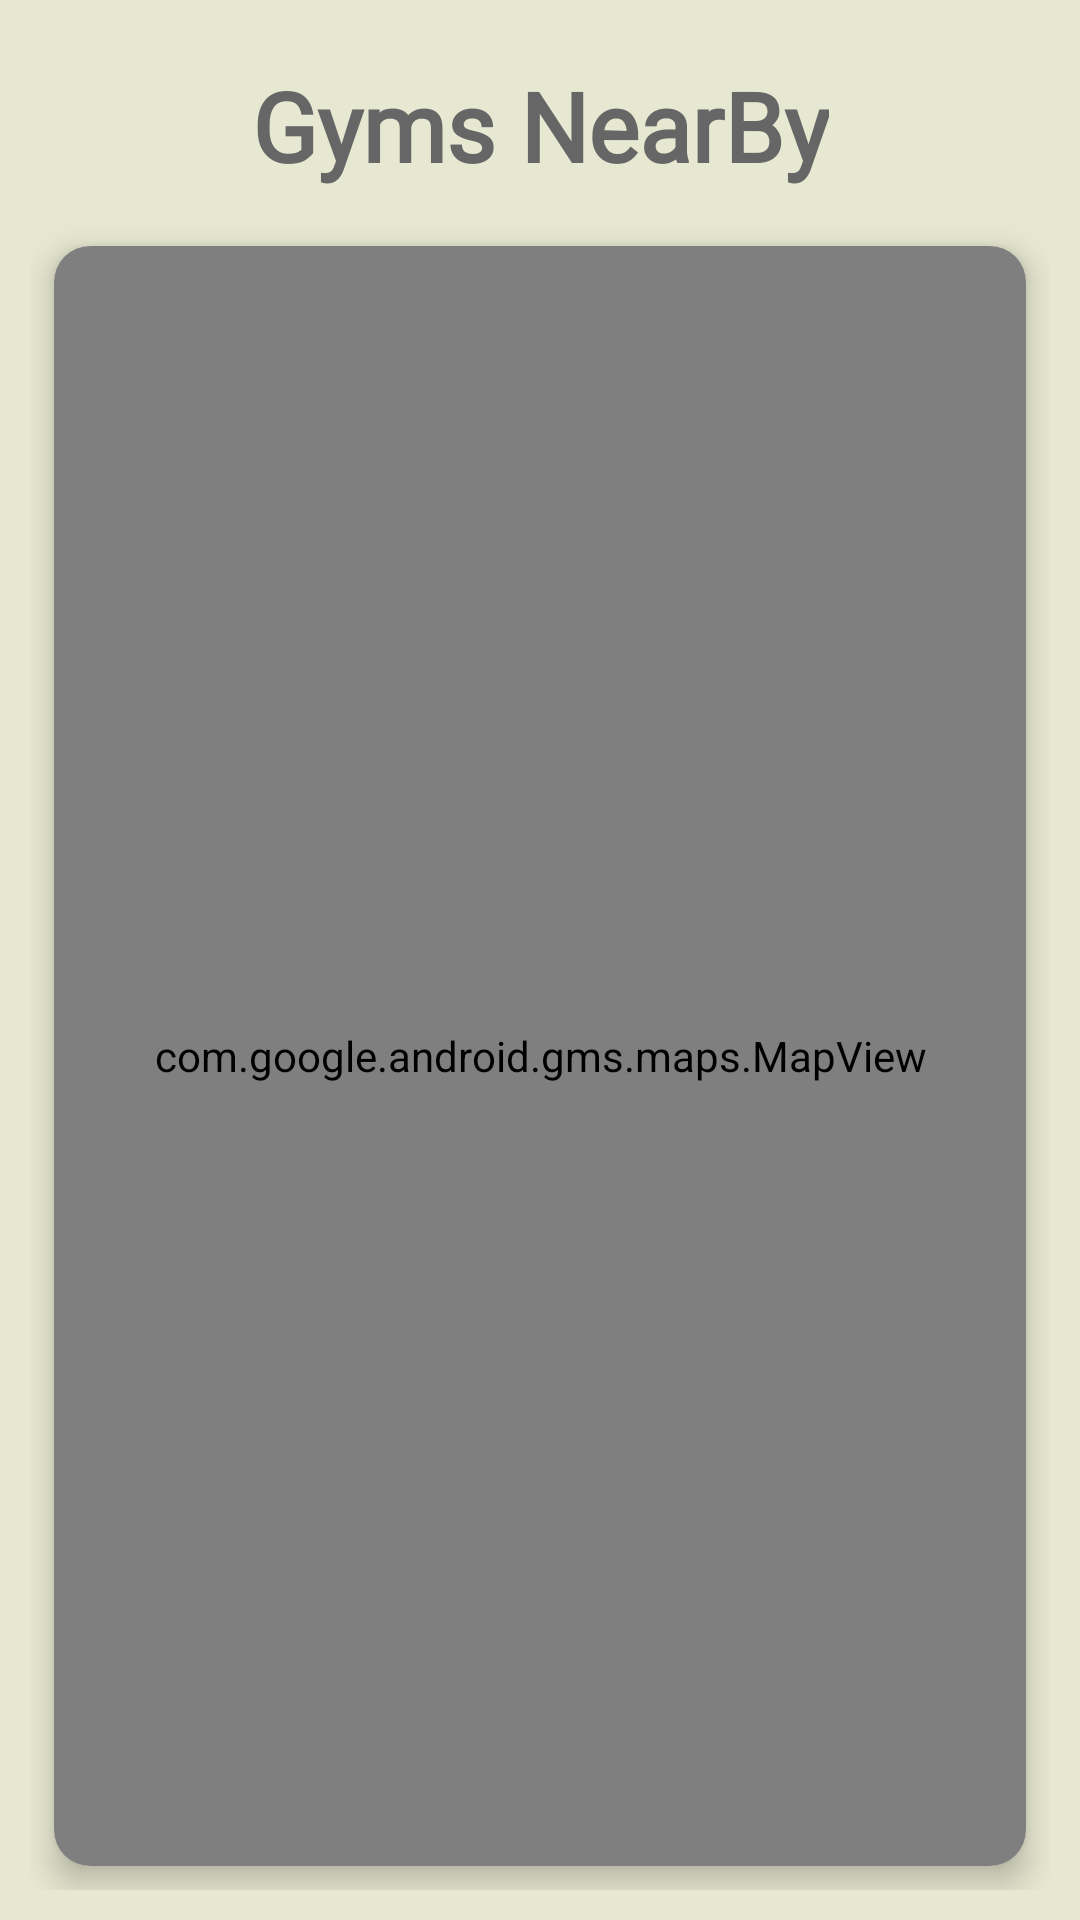

The Android layout XML behind this screen, and the referenced resources:
<!-- AndroidManifest.xml: application theme Theme.TrainHero -->
<!-- res/layout/fragment_gyms_near_by.xml -->
<?xml version="1.0" encoding="utf-8"?>
<androidx.constraintlayout.widget.ConstraintLayout
    xmlns:android="http://schemas.android.com/apk/res/android"
    xmlns:app="http://schemas.android.com/apk/res-auto"
    xmlns:tools="http://schemas.android.com/tools"
    android:layout_width="match_parent"
    android:layout_height="match_parent"
    android:padding="10dp"
    android:fitsSystemWindows="true"
    tools:context=".fragments.GymsNearByFragment"
    android:background="@color/light_beige">

    <com.google.android.material.appbar.AppBarLayout
        android:id="@+id/appBar"
        android:layout_width="match_parent"
        android:layout_height="wrap_content"
        android:background="@android:color/transparent"
        android:elevation="4dp"
        app:layout_constraintEnd_toEndOf="parent"
        app:layout_constraintStart_toStartOf="parent"
        app:layout_constraintTop_toTopOf="parent">

        <androidx.appcompat.widget.Toolbar
            android:layout_width="match_parent"
            android:layout_height="wrap_content">

            <TextView
                android:layout_width="wrap_content"
                android:layout_height="wrap_content"
                android:text="@string/gyms_nearby"
                android:fontFamily="@font/ausa"
                android:textColor="@color/soft_gray"
                android:textSize="32sp"
                android:textStyle="bold"
                android:layout_gravity="center" />
        </androidx.appcompat.widget.Toolbar>
    </com.google.android.material.appbar.AppBarLayout>

    <androidx.cardview.widget.CardView
        android:layout_width="0dp"
        android:layout_height="0dp"
        android:layout_margin="8dp"
        app:cardElevation="6dp"
        app:cardCornerRadius="12dp"
        app:layout_constraintTop_toBottomOf="@id/appBar"
        app:layout_constraintStart_toStartOf="parent"
        app:layout_constraintEnd_toEndOf="parent"
        app:layout_constraintBottom_toBottomOf="parent">

        <com.google.android.gms.maps.MapView
            android:id="@+id/map"
            android:layout_width="match_parent"
            android:layout_height="match_parent"
            android:clipToPadding="false"
            android:clipChildren="false" />
    </androidx.cardview.widget.CardView>
</androidx.constraintlayout.widget.ConstraintLayout>
<!-- resources referenced by this layout -->
<resources>
  <color name="light_beige">#E7E8D1</color>
  <color name="soft_gray">#666666</color>
  <string name="gyms_nearby">Gyms NearBy</string>
  <style name="Theme.TrainHero" parent="Base.Theme.TrainHero" />
  <style name="Base.Theme.TrainHero" parent="Theme.Material3.DayNight.NoActionBar">
          
          
      </style>
</resources>
